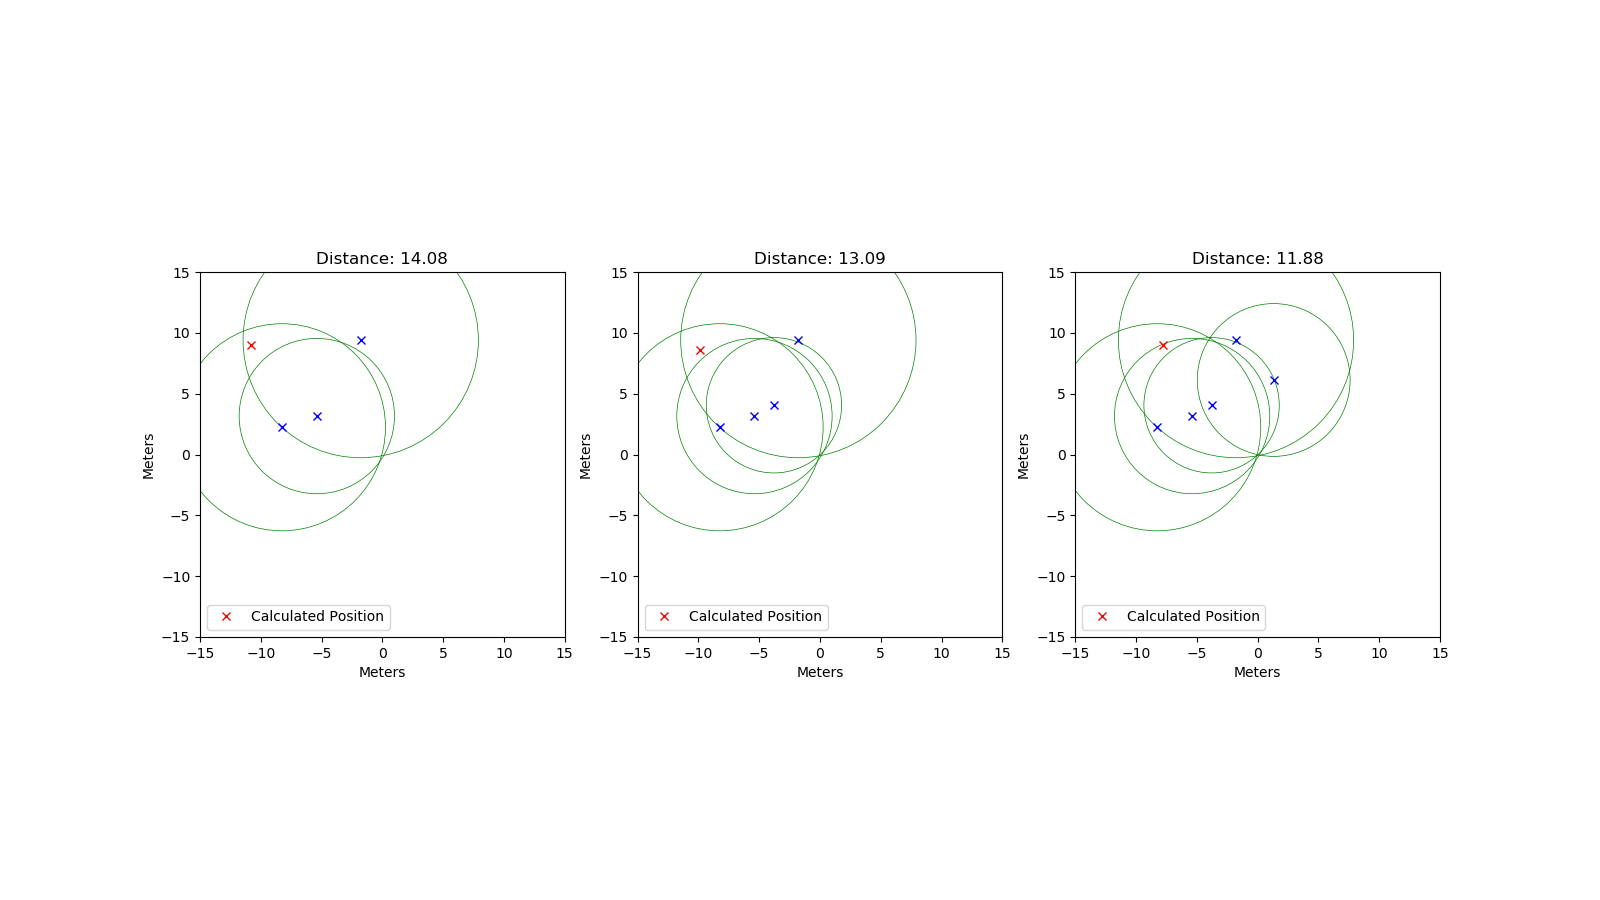

The file beside this chart, header and first rows:
rtt; x; y
56785; -8.26; 2.24
42584; -5.39; 3.16
64517; -1.78; 9.41
37111; -3.79; 4.05
41901; 1.32; 6.13
59028; 0.9; 8.75
42784; 6.15; -0.26
55742; 8.37; -0.98
19278; 0.44; 3.13
25309; -1.51; -3.32
